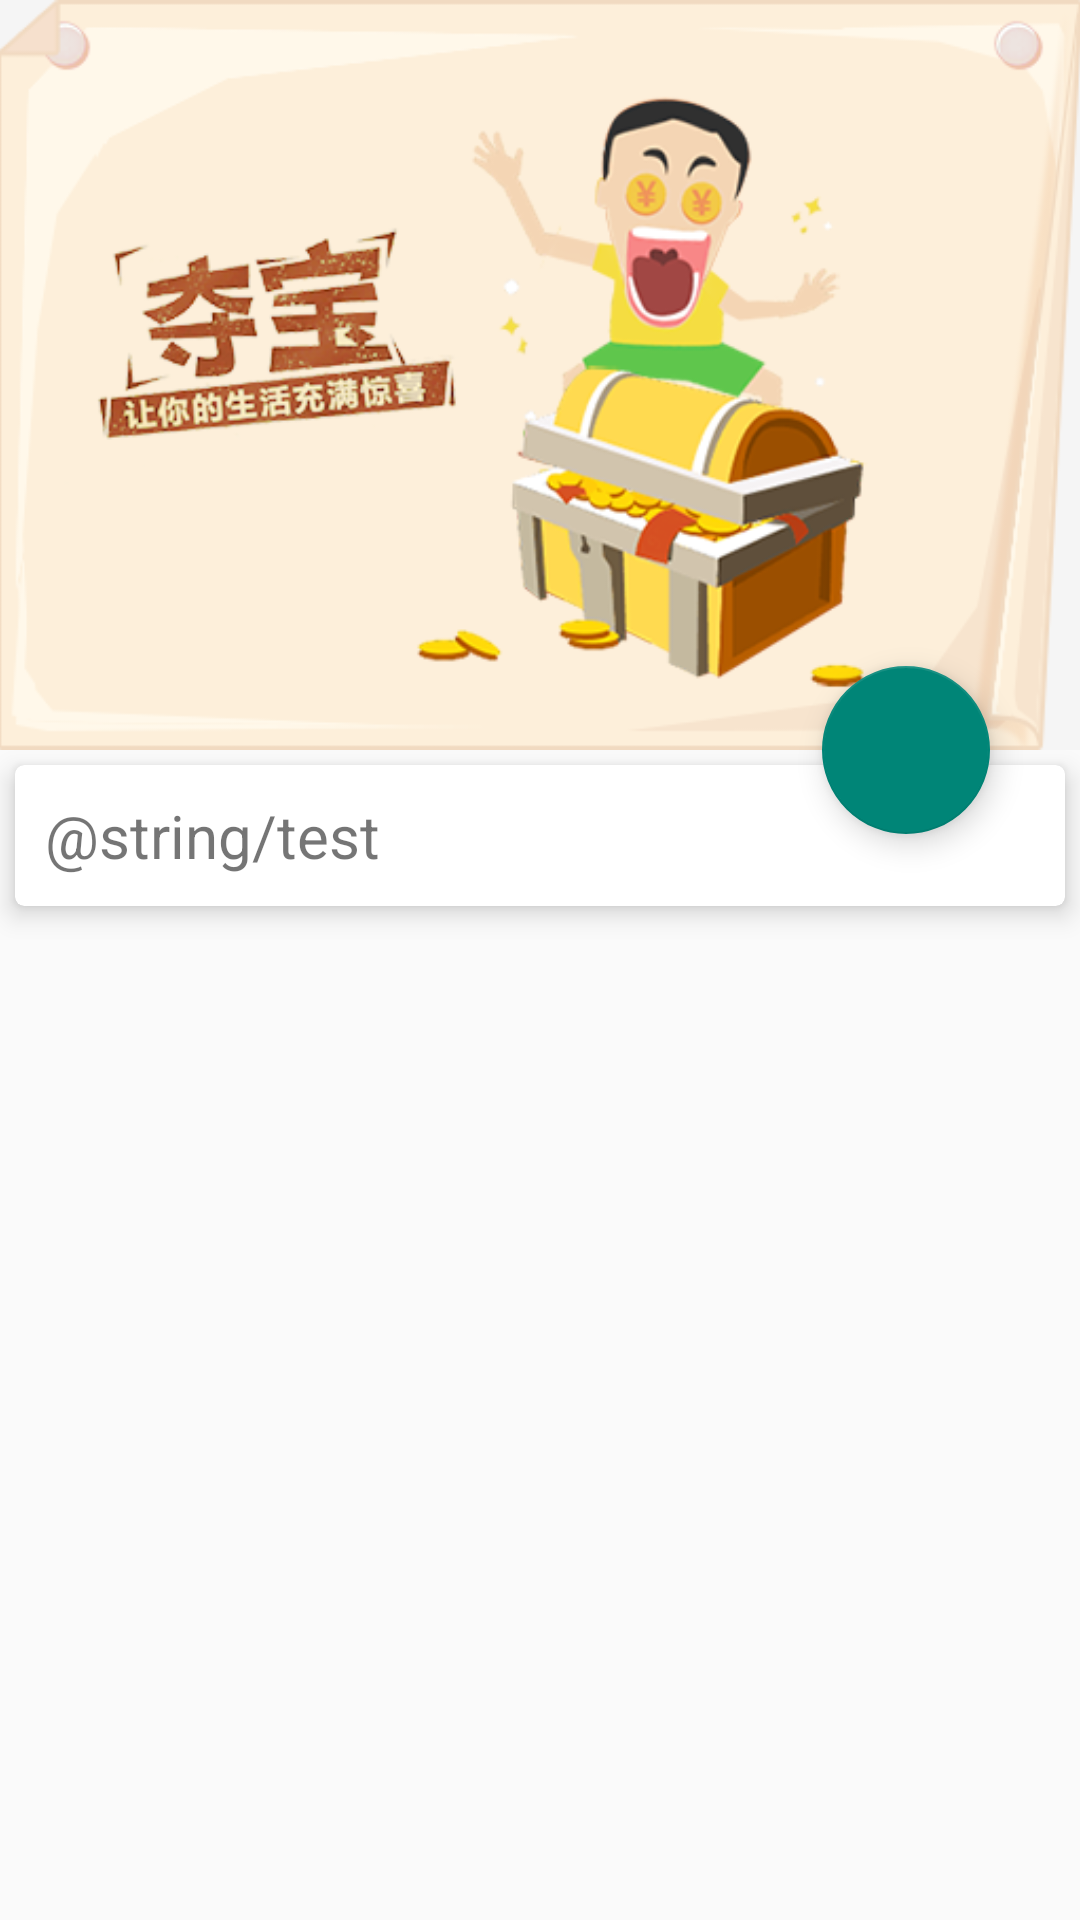

Reconstruct the res/layout file that produces this screen, plus the resources it refers to.
<!-- AndroidManifest.xml: application theme AppTheme -->
<!-- res/layout/activity_collapsing_toolbar.xml -->
<?xml version="1.0" encoding="utf-8"?>
<android.support.design.widget.CoordinatorLayout xmlns:android="http://schemas.android.com/apk/res/android"
    xmlns:app="http://schemas.android.com/apk/res-auto"
    android:layout_width="match_parent"
    android:layout_height="match_parent"
    android:orientation="vertical">

    <android.support.design.widget.AppBarLayout
        android:id="@+id/abl_collapsing"
        android:layout_width="match_parent"
        android:layout_height="wrap_content"
        android:fitsSystemWindows="true">

        <android.support.design.widget.CollapsingToolbarLayout
            android:id="@+id/ctp_collapsing"
            android:layout_width="match_parent"
            android:layout_height="wrap_content"
            android:fitsSystemWindows="true"
            app:collapsedTitleGravity="center|center_horizontal"
            app:collapsedTitleTextAppearance="@color/cardview_dark_background"
            app:contentScrim="#30469b"
            app:expandedTitleGravity="center"
            app:expandedTitleMarginStart="48dp"
            app:layout_scrollFlags="scroll|exitUntilCollapsed">

            <ImageView
                android:id="@+id/iv_collapsing"
                android:layout_width="match_parent"
                android:layout_height="250dp"
                android:fitsSystemWindows="true"
                android:scaleType="centerCrop"
                android:src="@mipmap/title_bg"
                app:layout_collapseMode="parallax" />

            <android.support.v7.widget.Toolbar
                android:id="@+id/tb_collapsing"
                android:layout_width="match_parent"
                android:layout_height="?attr/actionBarSize"
                app:layout_collapseMode="pin"
                app:popupTheme="@style/ThemeOverlay.AppCompat.Light">

            </android.support.v7.widget.Toolbar>

        </android.support.design.widget.CollapsingToolbarLayout>
    </android.support.design.widget.AppBarLayout>

    <android.support.v4.widget.NestedScrollView
        android:layout_width="match_parent"
        app:layout_behavior="@string/appbar_scrolling_view_behavior"
        android:layout_height="match_parent">
        <android.support.v7.widget.CardView
            android:layout_width="match_parent"
            android:layout_height="wrap_content"
            android:layout_margin="5dp"
            app:cardElevation="5dp"
            app:cardCornerRadius="3dp">
            <TextView
                android:padding="10dp"
                android:layout_width="match_parent"
                android:text="@string/test"
                android:textSize="20sp"
                android:layout_height="wrap_content" />
        </android.support.v7.widget.CardView>
    </android.support.v4.widget.NestedScrollView>

    <android.support.design.widget.FloatingActionButton
        android:id="@+id/fab_collapsing"
        android:layout_margin="30dp"
        android:layout_width="wrap_content"
        android:layout_height="wrap_content"
        app:layout_anchor="@id/abl_collapsing"
        app:layout_anchorGravity="bottom|right|end"
        />
</android.support.design.widget.CoordinatorLayout>
<!-- resources referenced by this layout -->
<resources>
  <!-- mipmap title_bg: png bitmap (mipmap-xxhdpi, 90013 bytes) -->
  <style name="AppTheme" parent="@style/BaseTheme">
          <item name="android:windowIsTranslucent">false</item>
          <item name="windowActionBar">false</item>
          <item name="windowNoTitle">true</item>
          <item name="colorControlHighlight">@color/colorPrimary</item>
          <item name="android:listDivider">@drawable/divider_bg</item>
      </style>
  <style name="BaseTheme" parent="Theme.AppCompat.Light.NoActionBar">
          <item name="colorPrimary">@color/colorPrimary</item>
          <item name="colorPrimaryDark">@color/colorPrimary</item>
          <item name="colorAccent">@color/colorAccent</item>
      </style>
  <color name="colorPrimary">#FF4081</color>
  <color name="colorAccent">#FF4081</color>
</resources>
